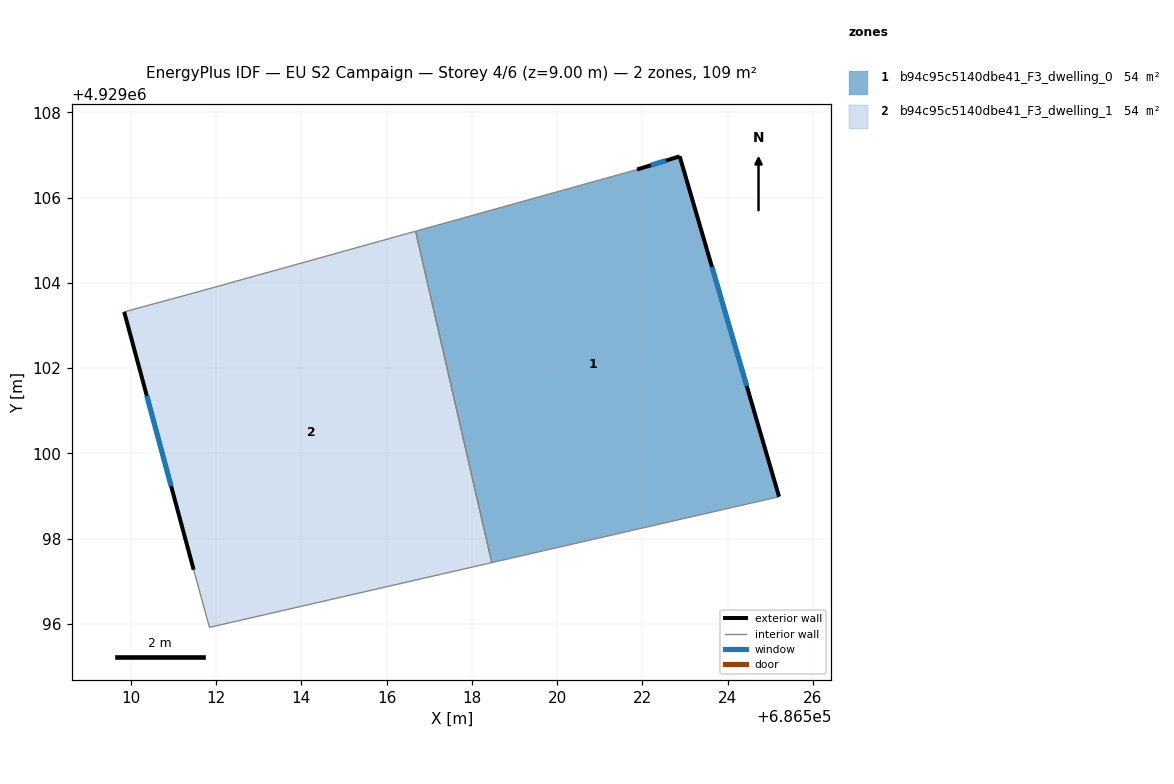
=== STOREY PLAN SPEC (per zone: floor XY polygon, exterior-wall plan segments, windows/doors) ===
zone 1: b94c95c5140dbe41_F3_dwelling_0  (54.3 m²)
  floor: (686522.88, 4929106.97) (686525.21, 4929098.98) (686518.47, 4929097.44) (686516.68, 4929105.21) (686521.88, 4929106.66)
  exterior wall: (686522.88, 4929106.97) – (686521.88, 4929106.66)  [1.0 m]
    window: (686522.55, 4929106.87) – (686522.20, 4929106.76)  [0.4 m²]
  exterior wall: (686525.21, 4929098.98) – (686522.88, 4929106.97)  [8.3 m]
    window: (686524.45, 4929101.58) – (686523.64, 4929104.37)  [3.0 m²]
  interior walls: 3
zone 2: b94c95c5140dbe41_F3_dwelling_1  (54.3 m²)
  floor: (686516.68, 4929105.21) (686518.47, 4929097.44) (686511.85, 4929095.92) (686511.48, 4929097.27) (686509.85, 4929103.32) (686511.58, 4929103.79)
  exterior wall: (686509.85, 4929103.32) – (686511.48, 4929097.27)  [6.3 m]
    window: (686510.38, 4929101.35) – (686510.95, 4929099.23)  [2.3 m²]
  interior walls: 5

=== DERIVED (storey summary) ===
Building: EU S2 Campaign
Storey: 4 of 6  (floor level z = 9.00 m)
Storey gross floor area: 108.5 m²
Zones on this storey: 2
  - b94c95c5140dbe41_F3_dwelling_0: floor 54.3 m²; exterior wall 9.4 m (28.1 m²); 2 window(s) 3.4 m²; WWR 12.2%
  - b94c95c5140dbe41_F3_dwelling_1: floor 54.3 m²; exterior wall 6.3 m (18.8 m²); 1 window(s) 2.3 m²; WWR 12.2%
Zone adjacency (shared interzone walls):
  - b94c95c5140dbe41_F3_dwelling_0 ↔ b94c95c5140dbe41_F3_dwelling_1